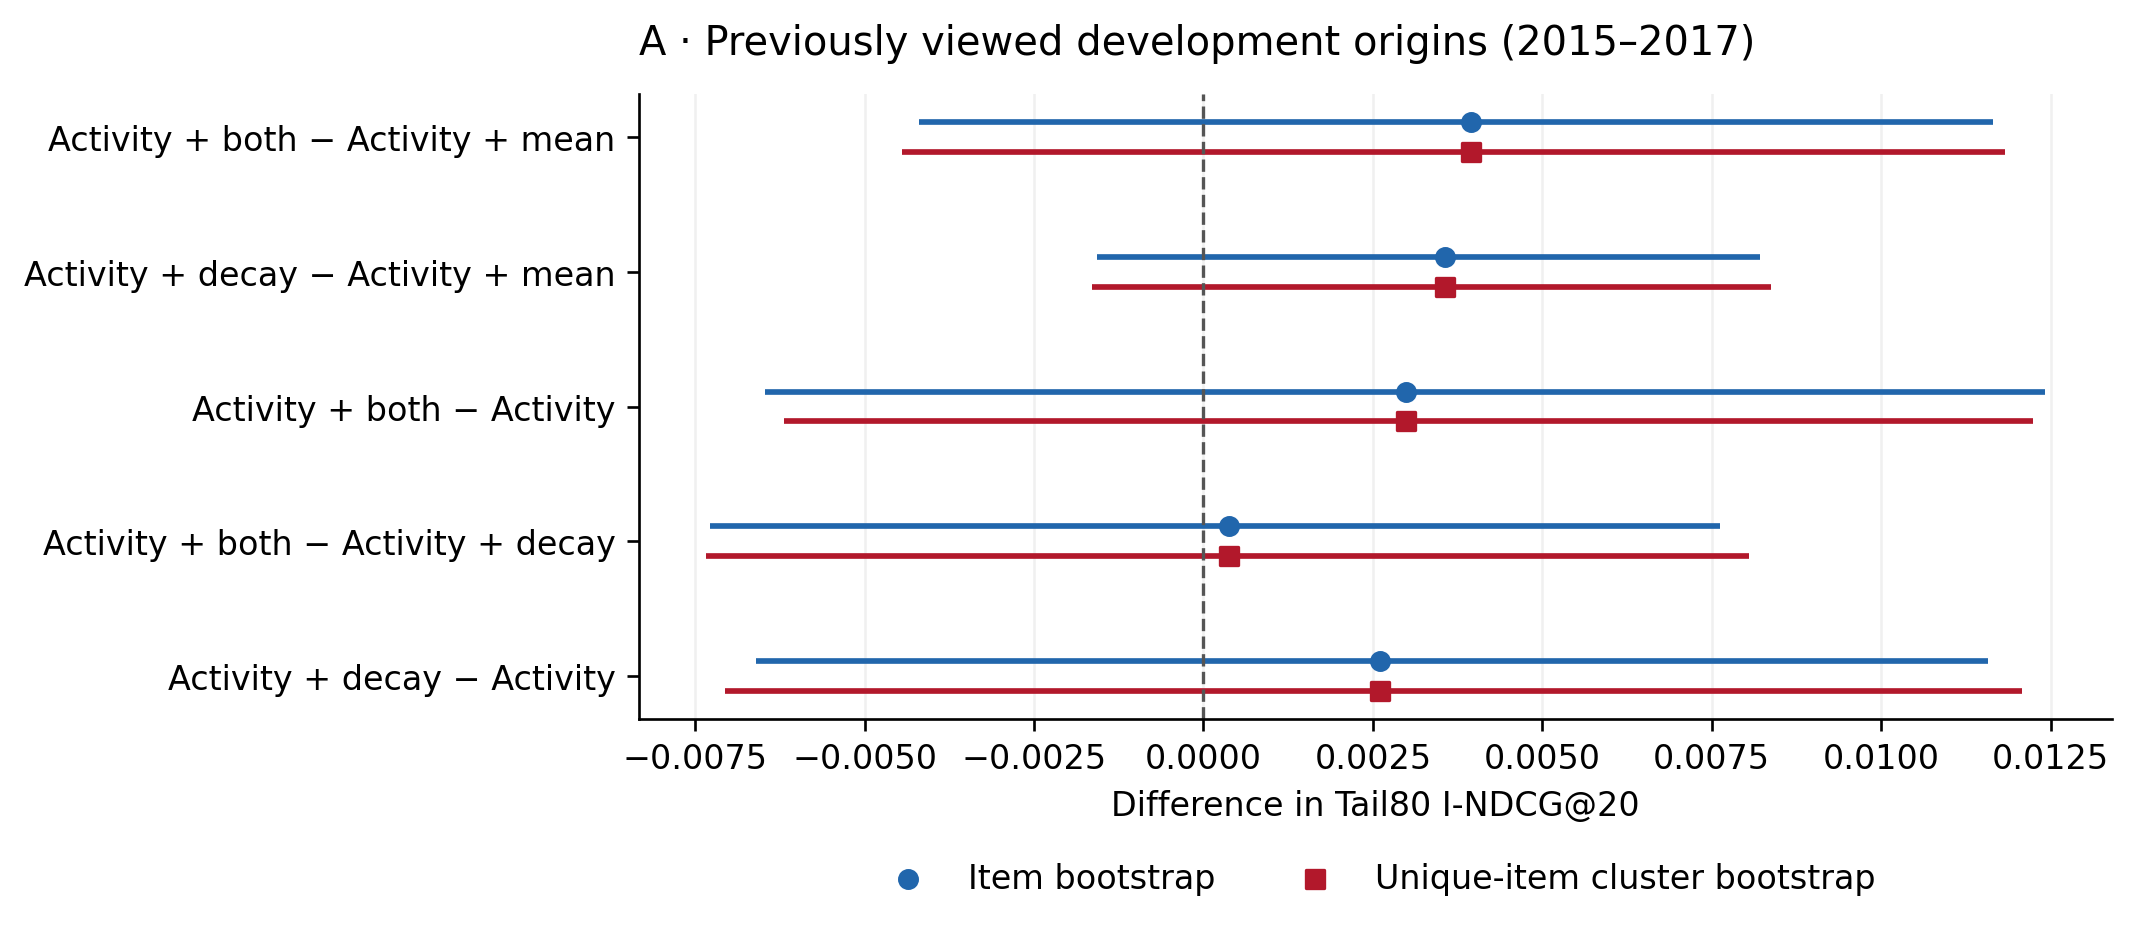

Source data for this figure (header and first rows):
baseline, baseline_mean, bootstrap_seed, ci_high, ci_low, cluster_rejected_draws, harm_rate, improvement_rate, interpretation, leave_out_2015_mean_difference, leave_out_2016_mean_difference, leave_out_2017_mean_difference, mean_difference, method, method_mean, metric, n_bootstrap, n_item_origins, n_origins, n_seed_pairs, n_unique_items, origin_2015_harm_rate, origin_2015_improvement_rate, origin_2015_mean_difference
activity_mean, 0.03221, 2026, 0.01165, -0.004196, 0, 0.08328, 0.08795, exploratory descriptive, 0.007103, 0.002484, 0.002244, 0.003943, activity_both, 0.03615, ndcg20, 2000, 483, 3, 2415, 480, 0.08205, 0.06667, -0.002376
activity_mean, 0.03221, 2026, 0.008219, -0.001577, 0, 0.06595, 0.08516, exploratory descriptive, 0.003089, 0.002624, 0.004963, 0.003559, activity_decay, 0.03576, ndcg20, 2000, 483, 3, 2415, 480, 0.06154, 0.07692, 0.004498
activity, 0.03316, 2026, 0.01242, -0.006467, 0, 0.05865, 0.09188, exploratory descriptive, 0.004711, -0.0089, 0.01315, 0.002988, activity_both, 0.03615, ndcg20, 2000, 483, 3, 2415, 480, 0.05128, 0.07179, -0.0004583
activity_decay, 0.03576, 2026, 0.00763, -0.007283, 0, 0.06992, 0.07423, exploratory descriptive, 0.004014, -0.0001405, -0.002719, 0.0003848, activity_both, 0.03615, ndcg20, 2000, 483, 3, 2415, 480, 0.07179, 0.06154, -0.006874
activity, 0.03316, 2026, 0.01158, -0.006599, 0, 0.06204, 0.0797, exploratory descriptive, 0.0006974, -0.008759, 0.01587, 0.002603, activity_decay, 0.03576, ndcg20, 2000, 483, 3, 2415, 480, 0.04615, 0.08205, 0.006415
